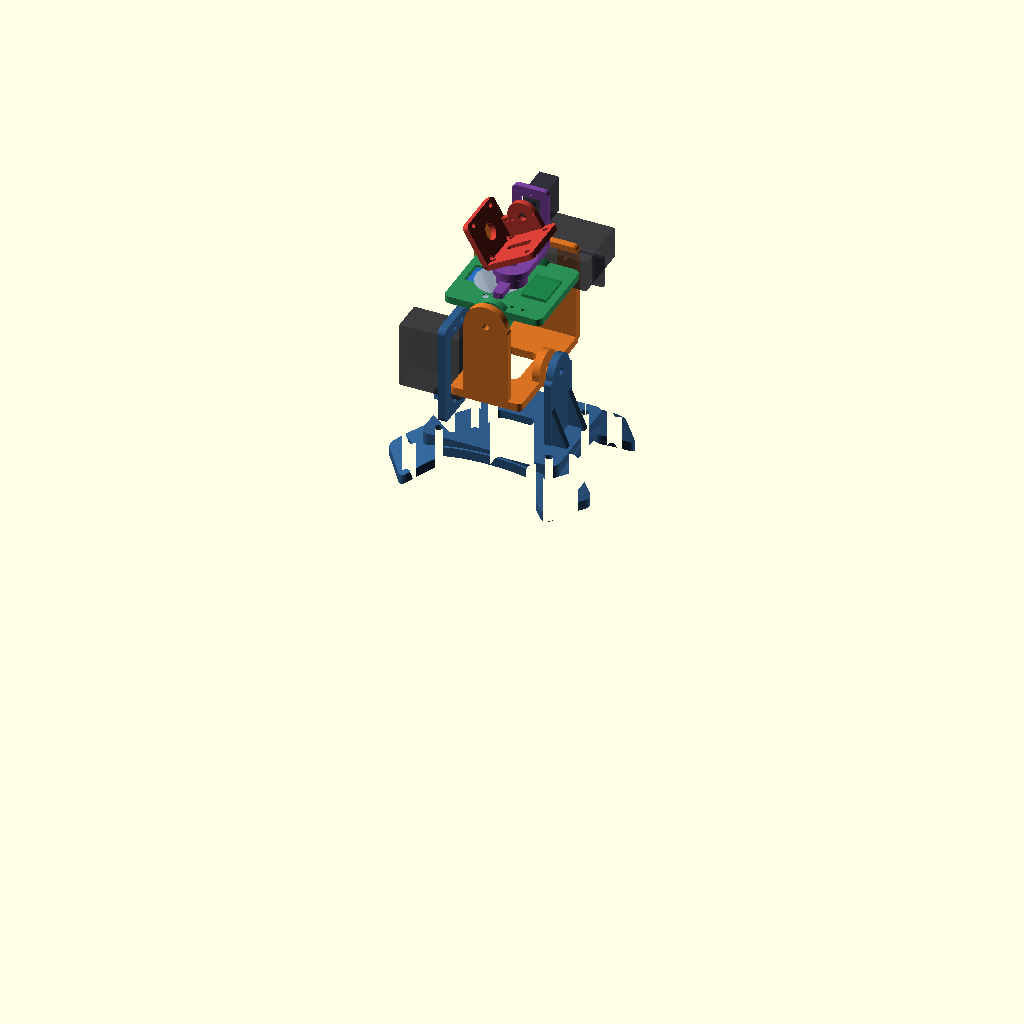
Cell 1 — every parameter at its default value.
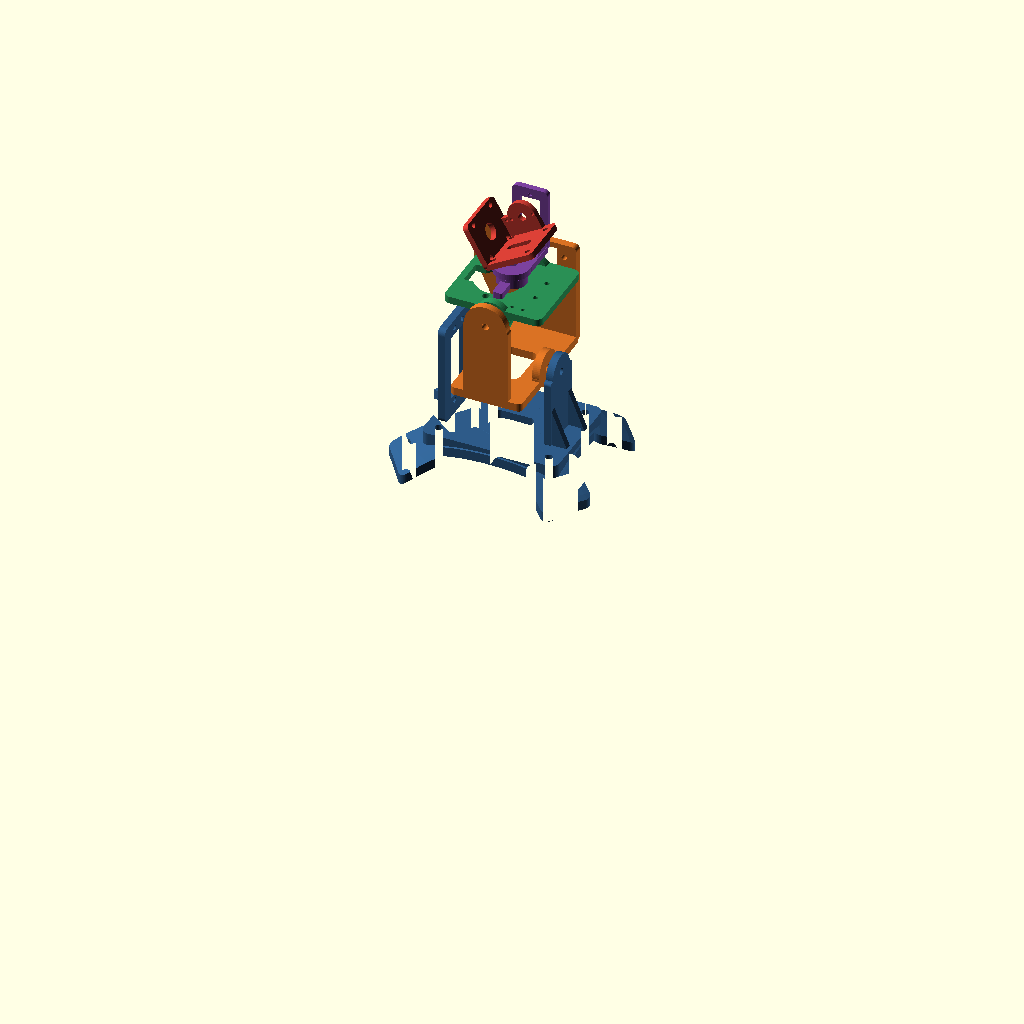
Cell 2 — show_motors set to false, the other parameters unchanged.
The same orthographic view direction (rotation 55°, 0°, 25°; colour scheme Cornfield) for every cell, with the view re-fitted per cell, so scale and position can differ between cells.
The OpenSCAD source (3D_Design/openscad/helmet_gimbal_4axis.scad):
// ============================================================================
// 4-Axis Helmet-Mounted Drone Tracking Gimbal (V2) - Parametric OpenSCAD
// ============================================================================
include <params.scad>;

render_mode   = "assembly"; // "assembly" | "print_plate" | "part1".."part5"
show_motors   = true;

// زوايا اختبار الحركة
preview_roll  = 0;   // [-45 .. +45]
preview_pitch = 0;   // [-45 .. +45]
preview_yaw   = 0;   // [0 .. 360]
preview_tilt  = 30;  // [-15 .. +85]

module rrect(w, h, r=2) { offset(r=r) offset(delta=-r) square([w, h], center=true); }
module rbox2d(x0, y0, x1, y1, r=2) { translate([(x0+x1)/2, (y0+y1)/2]) rrect(x1-x0, y1-y0, r); }
module double_d_2d(d, flat) { intersection() { circle(d=d); square([d*2, flat], center=true); } }

module extrude_yz(x0, x1) {
    translate([x0, 0, 0]) rotate([90, 0, 90]) linear_extrude(height = x1 - x0) children();
}
module extrude_xz(y0, y1) {
    translate([0, y1, 0]) rotate([90, 0, 0]) linear_extrude(height = y1 - y0) children();
}

module part1_helmet_base() {
    mg_cut_w = mg996_wid + tol;
    mg_cut_h = mg996_len + tol;
    z_body_c = Z_R - mg996_shaft_offset;
    union() {
        translate([0, 0, -base_thk]) linear_extrude(height = base_thk)
        difference() {
            rrect(base_len_x, base_wid_y, 5);
            for (sx=[-1, 1], sy=[-1, 1])
                translate([sx*helmet_hole_dx/2, sy*helmet_hole_dy/2]) circle(d=helmet_screw_d);
            rrect(24, 12, 3);
        }
        extrude_yz(p1_rear_in_x - wall, p1_rear_in_x)
        difference() {
            rbox2d(-18, -1, 18, 62, 4);
            translate([0, z_body_c]) square([mg_cut_w, mg_cut_h], center=true);
            for (sy=[-1, 1], sz=[-1, 1])
                translate([sy*mg996_hole_dy/2, z_body_c + sz*mg996_hole_dx/2]) circle(d=mg996_screw_d);
        }
        extrude_yz(p1_front_in_x, p1_front_in_x + wall)
        difference() {
            union() { rbox2d(-14, -1, 14, Z_R, 2); translate([0, Z_R]) circle(d=22); }
            translate([0, Z_R]) circle(d=pivot_bolt_d);
        }
        for (y_pos = [-13, 9])
        extrude_xz(y_pos, y_pos + 4)
            polygon([[p1_front_in_x+wall-0.5, -1], [p1_front_in_x+wall-0.5, 24], [p1_front_in_x+wall+10, -1]]);
    }
}

module part2_roll_u_frame() {
    mg_cut_w   = mg996_wid + tol;
    mg_cut_h   = mg996_len + tol;
    x_p_body_c = -mg996_shaft_offset;
    union() {
        translate([0, 0, z_p2_bot0]) linear_extrude(height = z_p2_bot1 - z_p2_bot0)
        difference() {
            rbox2d(-p2_bar_x/2, p2_neg_y_in - wall, p2_bar_x/2, p2_pos_y_in + wall, 3);
            rrect(20, 28, 4);
        }
        extrude_yz(-p2_bar_x/2, -p2_bar_x/2 + wall)
        difference() {
            union() { rbox2d(-13, z_p2_bot0, 13, Z_R, 2); translate([0, Z_R]) circle(d=26); }
            translate([0, Z_R]) circle(d=mg996_center_d);
            for (ang = [0, 90, 180, 270])
                translate([mg996_horn_r*cos(ang), Z_R + mg996_horn_r*sin(ang)]) circle(d=mg996_horn_hole_d);
        }
        extrude_yz(p2_bar_x/2 - wall, p2_bar_x/2)
        difference() {
            union() { rbox2d(-11, z_p2_bot0, 11, Z_R, 2); translate([0, Z_R]) circle(d=22); }
            translate([0, Z_R]) circle(d=pivot_bolt_d);
        }
        // جدار +Y: محرك Pitch MG996R مركب أفقياً لتوفير خلوص علوي كامل لدوران 360°!
        extrude_xz(p2_pos_y_in, p2_pos_y_in + wall)
        difference() {
            union() {
                rbox2d(-22, z_p2_bot0, 22, Z_P + 13.5, 3);
                rbox2d(-41, Z_P - 13.5, 22, Z_P + 13.5, 4);
                polygon([[-22, z_p2_bot0], [-40, Z_P - 13.0], [-20, Z_P - 13.0]]);
            }
            translate([x_p_body_c, Z_P]) square([mg_cut_h, mg_cut_w], center=true);
            for (sx=[-1, 1], sz=[-1, 1])
                translate([x_p_body_c + sx*mg996_hole_dx/2, Z_P + sz*mg996_hole_dy/2]) circle(d=mg996_screw_d);
        }
        extrude_xz(p2_neg_y_in - wall, p2_neg_y_in)
        difference() {
            union() { rbox2d(-14, z_p2_bot0, 14, Z_P, 2); translate([0, Z_P]) circle(d=26); }
            translate([0, Z_P]) circle(d=pivot_bolt_d);
        }
    }
}

module part3_pitch_platform() {
    cx_step = -step_shaft_offset;
    union() {
        translate([0, 0, z_p3_top0]) linear_extrude(height = z_p3_top1 - z_p3_top0)
        difference() {
            rrect(p3_len_x, p3_wid_y, 4);
            translate([cx_step, 0]) circle(d = step_dia + tol + 0.2);
            translate([cx_step - (step_wire_ext + 0.5)/2, 0])
                square([step_wire_ext + 0.5, step_wire_w + 0.6], center=true);
            translate([cx_step, +step_hole_span/2]) circle(d=step_screw_d);
            translate([cx_step, -step_hole_span/2]) circle(d=step_screw_d);
            translate([18, +mpu_hole_span/2]) circle(d=mpu_screw_d);
            translate([18, -mpu_hole_span/2]) circle(d=mpu_screw_d);
            translate([10.0, -21.0]) circle(d=2.2);
            translate([16.5, -21.0]) circle(d=2.2);
        }
        extrude_xz(p3_wid_y/2 - wall, p3_wid_y/2)
        difference() {
            union() { rbox2d(-13, Z_P, 13, z_p3_top1, 2); translate([0, Z_P]) circle(d=26); }
            translate([0, Z_P]) circle(d=mg996_center_d);
            for (ang = [0, 90, 180, 270])
                translate([mg996_horn_r*sin(ang), Z_P + mg996_horn_r*cos(ang)]) circle(d=mg996_horn_hole_d);
        }
        extrude_xz(-p3_wid_y/2, -p3_wid_y/2 + wall)
        difference() {
            union() { rbox2d(-11, Z_P, 11, z_p3_top1, 2); translate([0, Z_P]) circle(d=22); }
            translate([0, Z_P]) circle(d=pivot_bolt_d);
        }
    }
}

module part4_yaw_hub() {
    z_mg90_c   = Z_TILT - mg90_shaft_offset;
    mg90_cut_w = mg90_wid + tol;
    mg90_cut_h = mg90_len + tol;
    union() {
        translate([0, 0, z_p4_collar0]) linear_extrude(height = 4.0)
        difference() {
            union() { circle(d=18); rbox2d(-3, -20, 3, -6, 1.5); }
            double_d_2d(step_shaft_d + tol, step_shaft_flat + tol);
        }
        translate([0, 0, z_p4_collar0 + 3.5]) linear_extrude(height = z_p4_arm0 - z_p4_collar0 - 3.0)
        difference() {
            circle(d=18);
            double_d_2d(step_shaft_d + tol, step_shaft_flat + tol);
        }
        translate([0, 0, z_p4_arm0]) linear_extrude(height = 4.0)
        difference() {
            union() { circle(d=22); rbox2d(-11, 0, 11, 27, 3); }
            double_d_2d(step_shaft_d + tol, step_shaft_flat + tol);
        }
        extrude_xz(23.5, 27.0)
        difference() {
            rbox2d(-11, z_p4_arm0, 11, z_mg90_c + 18, 3);
            translate([0, z_mg90_c]) square([mg90_cut_w, mg90_cut_h], center=true);
            translate([0, z_mg90_c - mg90_hole_span/2]) circle(d=mg90_screw_d);
            translate([0, z_mg90_c + mg90_hole_span/2]) circle(d=mg90_screw_d);
        }
        for (x_pos = [-10.5, 7.5])
        extrude_yz(x_pos, x_pos + 3.0)
            polygon([[10, z_p4_arm1 - 0.5], [24, z_p4_arm1 - 0.5], [24, z_p4_arm1 + 15]]);
    }
}

module part5_camera_bracket() {
    z_c_bot0 = Z_TILT - 13.5;
    z_c_bot1 = Z_TILT - 10.0;
    union() {
        translate([0, 0, z_c_bot0]) linear_extrude(height = z_c_bot1 - z_c_bot0)
        difference() {
            rbox2d(-17, -18, 17, 16.5, 3);
            for (sx=[-1, 1], sy=[-1, 1])
                translate([sx*cam_hole_dx/2, sy*cam_hole_dy/2 - 1.0]) circle(d=cam_screw_d);
            translate([0, -1.0]) rrect(16, 5, 2.2);
        }
        extrude_yz(-17.0, -13.5)
        difference() {
            rbox2d(-18, z_c_bot0, 16.5, Z_TILT + 16, 3);
            for (sy=[-1, 1], sz=[-1, 1])
                translate([sy*cam_back_dy/2 - 0.75, Z_TILT + 2.0 + sz*cam_back_dz/2]) circle(d=cam_screw_d);
            translate([-0.75, Z_TILT + 2.0]) circle(d=10);
        }
        extrude_xz(13.0, 16.5)
        difference() {
            union() { rbox2d(-17, z_c_bot0, 9, Z_TILT + 2, 2); translate([0, Z_TILT]) circle(d=18); }
            translate([0, Z_TILT]) circle(d=5.2);
            for (dx = [-11.0, -7.5, 7.5]) translate([dx, Z_TILT]) circle(d=2.0);
        }
    }
}


// ============================================================================
// V3 CURVED HELMET SADDLE & STRAP EARS (مطابقة لانحناء الخوذة 8.5 / 11.0 مم)
// ============================================================================
module helmet_dual_footprint_2d() {
    difference() {
        union() {
            rrect(base_len_x, base_wid_y, 5);
            if (add_strap_ears) {
                for (sx=[-1, 1], sy=[-1, 1]) {
                    ang = atan2(sy * 33.0, sx * 43.0);
                    translate([sx * 43.0, sy * 33.0])
                        rotate([0, 0, ang])
                            rbox2d(-10, -15.5, 13.5, 15.5, 4);
                }
            }
        }
        // فتحات الأحزمة القطرية الأربع
        if (add_strap_ears) {
            for (sx=[-1, 1], sy=[-1, 1]) {
                ang = atan2(sy * 33.0, sx * 43.0);
                translate([sx * 43.0, sy * 33.0])
                    rotate([0, 0, ang])
                        rbox2d(2.5, -strap_slot_w/2, 2.5 + strap_slot_t, strap_slot_w/2, 1.8);
            }
        }
        // ثقوب البراغي الأربعة M4
        for (sx=[-1, 1], sy=[-1, 1])
            translate([sx*helmet_hole_dx/2, sy*helmet_hole_dy/2])
                circle(d=helmet_screw_d);
        // فتحة تمرير الأسلاك
        rrect(24, 12, 3);
    }
}

module helmet_dome_cutter(t_min) {
    // قبة إهليلجية مطابقة لقياسات المسطرة (8.5 مم أمام-خلف، 11.0 مم يمين-يسار)
    translate([0, 0, -t_min - ellip_C])
        scale([ellip_A, ellip_B, ellip_C])
            sphere(r=1, $fn=96);
}

module curved_saddle_body(t_min=curved_t_min, taper_ears=true) {
    difference() {
        intersection() {
            translate([0, 0, -32])
                linear_extrude(height = 32)
                    helmet_dual_footprint_2d();
            if (taper_ears) {
                // إبقاء السطح العلوي مسطحاً للبرجين والبراغي وتقويس الأذنين لتعانق الخوذة
                union() {
                    translate([0, 0, -32]) linear_extrude(height = 32) rrect(84, 64, 5);
                    translate([0, 0, -t_min + 6.0 - ellip_C])
                        scale([ellip_A, ellip_B, ellip_C]) sphere(r=1, $fn=96);
                }
            }
        }
        helmet_dome_cutter(t_min);
    }
}

module part1_helmet_base_curved() {
    mg_cut_w = mg996_wid + tol;
    mg_cut_h = mg996_len + tol;
    z_body_c = Z_R - mg996_shaft_offset;
    union() {
        curved_saddle_body(curved_t_min, true);
        extrude_yz(p1_rear_in_x - wall, p1_rear_in_x)
        difference() {
            rbox2d(-18, -1.5, 18, 62, 4);
            translate([0, z_body_c]) square([mg_cut_w, mg_cut_h], center=true);
            for (sy=[-1, 1], sz=[-1, 1])
                translate([sy*mg996_hole_dy/2, z_body_c + sz*mg996_hole_dx/2]) circle(d=mg996_screw_d);
        }
        extrude_yz(p1_front_in_x, p1_front_in_x + wall)
        difference() {
            union() { rbox2d(-14, -1.5, 14, Z_R, 2); translate([0, Z_R]) circle(d=22); }
            translate([0, Z_R]) circle(d=pivot_bolt_d);
        }
        for (y_pos = [-13, 9])
        extrude_xz(y_pos, y_pos + 4)
            polygon([[p1_front_in_x+wall-0.5, -1.5], [p1_front_in_x+wall-0.5, 24], [p1_front_in_x+wall+10, -1.5]]);
    }
}

module part1b_curved_adapter() {
    curved_saddle_body(adapter_t_min, false);
}

module ghost_mg996r() {
    color([0.15, 0.15, 0.18, 0.65]) {
        translate([-27.5, -mg996_wid/2, -mg996_len/2 - mg996_shaft_offset]) cube([37.5, mg996_wid, mg996_len]);
        translate([0, -mg996_wid/2, -54.5/2 - mg996_shaft_offset]) cube([2.5, mg996_wid, 54.5]);
        rotate([0, 90, 0]) cylinder(d=6, h=15.5);
    }
}
module ghost_28byj48() {
    color([0.65, 0.72, 0.80, 0.75]) {
        translate([-step_shaft_offset, 0, -step_h]) cylinder(d=step_dia, h=step_h);
        translate([-step_shaft_offset, 0, -1]) cube([7, 42, 1], center=true);
        cylinder(d=5, h=10);
    }
    color([0.15, 0.45, 0.85, 0.75])
        translate([-step_shaft_offset - 12, 0, -step_h/2]) cube([10, 14.6, 17], center=true);
}
module ghost_mg90s() {
    color([0.15, 0.15, 0.2, 0.75]) {
        translate([-mg90_wid/2, 0, -mg90_len/2 - mg90_shaft_offset]) cube([mg90_wid, 22.5, mg90_len]);
        rotate([90, 0, 0]) cylinder(d=4.8, h=10.5);
    }
}

if (render_mode == "assembly") {
    color("#2E5B88") part1_helmet_base_curved();
    if (show_motors) translate([p1_rear_in_x - wall, 0, Z_R]) ghost_mg996r();

    translate([0, 0, Z_R]) rotate([preview_roll, 0, 0]) translate([0, 0, -Z_R]) {
        color("#D97224") part2_roll_u_frame();
        if (show_motors)
            translate([0, p2_pos_y_in + wall, Z_P]) rotate([90, 0, -90]) ghost_mg996r();

        translate([0, 0, Z_P]) rotate([0, preview_pitch, 0]) translate([0, 0, -Z_P]) {
            color("#2A8F55") part3_pitch_platform();
            if (show_motors) {
                translate([0, 0, z_p3_top1]) ghost_28byj48();
                color("#1E8449", 0.8) translate([18, 0, z_p3_top1 + 1.5]) cube([15.6, 20.5, 2], center=true);
            }
            rotate([0, 0, preview_yaw]) {
                color("#7B429E") part4_yaw_hub();
                if (show_motors) translate([0, 27.0, Z_TILT]) ghost_mg90s();

                translate([0, 0, Z_TILT]) rotate([0, -preview_tilt, 0]) translate([0, 0, -Z_TILT]) {
                    color("#C43A31") part5_camera_bracket();
                }
            }
        }
    }
} else if (render_mode == "part1") {
    translate([0, 0, 22]) part1_helmet_base_curved();
} else if (render_mode == "part1_flat") {
    translate([0, 0, base_thk]) part1_helmet_base();
} else if (render_mode == "part1b_adapter") {
    rotate([180, 0, 0]) part1b_curved_adapter();
} else if (render_mode == "part2") {
    translate([0, 0, -z_p2_bot0]) part2_roll_u_frame();
} else if (render_mode == "part3") {
    translate([0, 0, z_p3_top1]) rotate([180, 0, 0]) part3_pitch_platform();
} else if (render_mode == "part4") {
    translate([0, 0, 27.0]) rotate([-90, 0, 0]) part4_yaw_hub();
} else if (render_mode == "part5") {
    translate([0, 0, -(Z_TILT - 13.5)]) part5_camera_bracket();
} else if (render_mode == "print_plate") {
    translate([-60, -45, base_thk]) part1_helmet_base();
    translate([45, -45, -z_p2_bot0]) part2_roll_u_frame();
    translate([-55, 55, z_p3_top1]) rotate([180, 0, 0]) part3_pitch_platform();
    translate([25, 55, 27.0]) rotate([-90, 0, 0]) part4_yaw_hub();
    translate([80, 55, -(Z_TILT - 13.5)]) part5_camera_bracket();
}
Parameter table extracted from the source (name, type, default, range or options):
render_mode: string, default "assembly"
show_motors: bool, default true
preview_roll: number, default 0
preview_pitch: number, default 0
preview_yaw: number, default 0
preview_tilt: number, default 30
